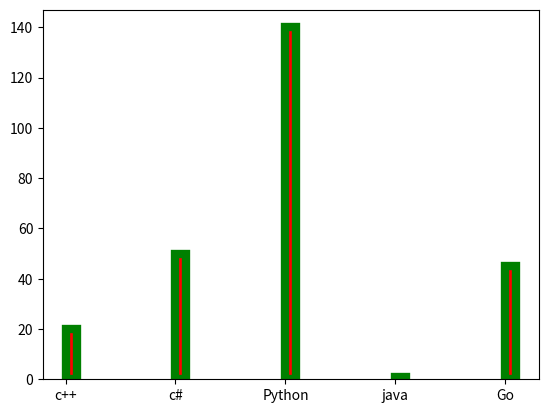

Write the Python code that produced this figure.
import numpy as np
import matplotlib.pyplot as plt

x = ["c++", "c#", "Python","java", "Go"]
y = [20,50,140,1,45]

# plt.plot(years, waights, linestyle="--",lw=3)
# plt.bar(x, y)
plt.bar(x, y, color="r",align="edge",width=0.1, edgecolor="green",lw=6)
plt.show()